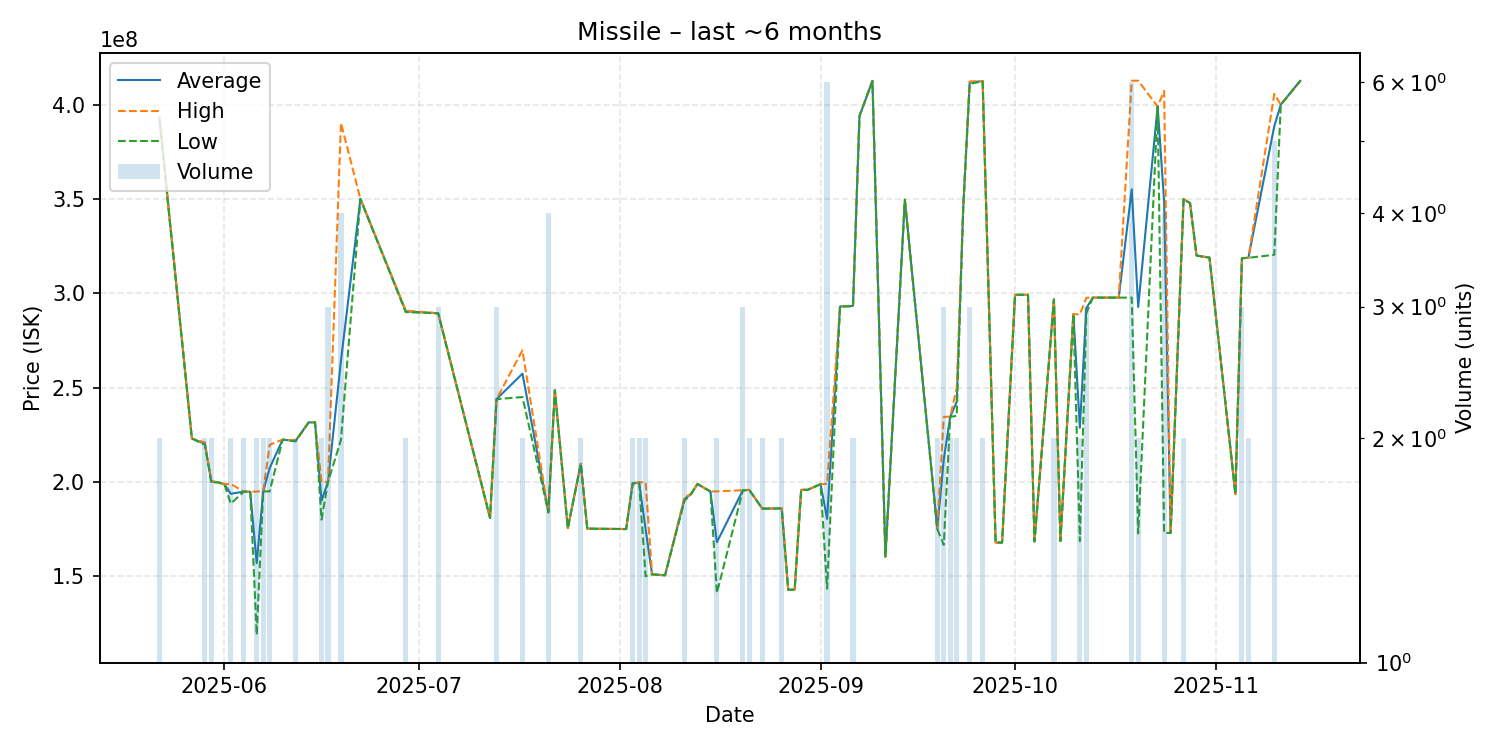

The file beside this chart, header and first rows:
date, average, highest, lowest, order_count, volume
2025-05-22, 392750000, 393700000, 391800000, 2, 2
2025-05-27, 223000000, 223000000, 223000000, 1, 1
2025-05-29, 220250000, 220900000, 219600000, 2, 2
2025-05-30, 200100000, 200500000, 199700000, 2, 2
2025-05-31, 199800000, 199800000, 199800000, 1, 1
2025-06-01, 198800000, 198800000, 198800000, 1, 1
2025-06-02, 193700000, 198900000, 188500000, 2, 2
2025-06-04, 194850000, 194900000, 194800000, 2, 2
2025-06-05, 194800000, 194800000, 194800000, 1, 1
2025-06-06, 156900000, 194900000, 118900000, 2, 2
2025-06-07, 194950000, 195000000, 194900000, 2, 2
2025-06-08, 207350000, 219700000, 195000000, 2, 2
2025-06-10, 222400000, 222400000, 222400000, 1, 1
2025-06-12, 221750000, 222000000, 221500000, 2, 2
2025-06-14, 231500000, 231500000, 231500000, 1, 1
2025-06-15, 231600000, 231600000, 231600000, 1, 1
2025-06-16, 190000000, 200000000, 180000000, 2, 2
2025-06-17, 200000000, 200000000, 200000000, 2, 3
2025-06-19, 264300000, 390300000, 222300000, 3, 4
2025-06-22, 350000000, 350000000, 350000000, 1, 1
2025-06-29, 290400000, 290800000, 290000000, 2, 2
2025-07-04, 289400000, 289400000, 289400000, 1, 3
2025-07-12, 180900000, 180900000, 180900000, 1, 1
2025-07-13, 243900000, 243950000, 243850000, 3, 3
2025-07-17, 257400000, 269800000, 245000000, 2, 2
2025-07-21, 183900000, 183900000, 183900000, 4, 4
2025-07-22, 248600000, 248600000, 248600000, 1, 1
2025-07-24, 175500000, 175500000, 175500000, 1, 1
2025-07-26, 209600000, 209600000, 209600000, 1, 2
2025-07-27, 175200000, 175200000, 175200000, 1, 1
2025-08-02, 175000000, 175000000, 175000000, 1, 1
2025-08-03, 199250000, 199500000, 199000000, 2, 2
2025-08-04, 199650000, 199700000, 199600000, 2, 2
2025-08-05, 174950000, 199900000, 150000000, 2, 2
2025-08-06, 151000000, 151000000, 151000000, 1, 1
2025-08-08, 150500000, 150500000, 150500000, 1, 1
2025-08-11, 190950000, 191900000, 190000000, 2, 2
2025-08-12, 193500000, 193500000, 193500000, 1, 1
2025-08-13, 198900000, 198900000, 198900000, 1, 1
2025-08-15, 194900000, 194900000, 194900000, 1, 1
2025-08-16, 168050000, 195000000, 141100000, 2, 2
2025-08-20, 195533333, 195600000, 195500000, 3, 3
2025-08-21, 195750000, 195800000, 195700000, 2, 2
2025-08-23, 185850000, 185900000, 185800000, 2, 2
2025-08-26, 185950000, 186000000, 185900000, 2, 2
2025-08-27, 142800000, 142800000, 142800000, 1, 1
2025-08-28, 142900000, 142900000, 142900000, 1, 1
2025-08-29, 195800000, 195800000, 195800000, 1, 1
2025-08-30, 195800000, 195800000, 195800000, 1, 1
2025-09-01, 198800000, 198800000, 198800000, 1, 1
2025-09-02, 180400000, 198950000, 143350000, 6, 6
2025-09-04, 293000000, 293000000, 293000000, 1, 1
2025-09-06, 293300000, 293500000, 293100000, 2, 2
2025-09-07, 394000000, 394000000, 394000000, 1, 1
2025-09-09, 412600000, 412600000, 412600000, 1, 1
2025-09-11, 160400000, 160400000, 160400000, 1, 1
2025-09-14, 349600000, 349600000, 349600000, 1, 1
2025-09-19, 175100000, 175200000, 175000000, 2, 2
2025-09-20, 211833333, 234450000, 166600000, 3, 3
2025-09-21, 234550000, 234600000, 234500000, 2, 2
... 31 more rows
